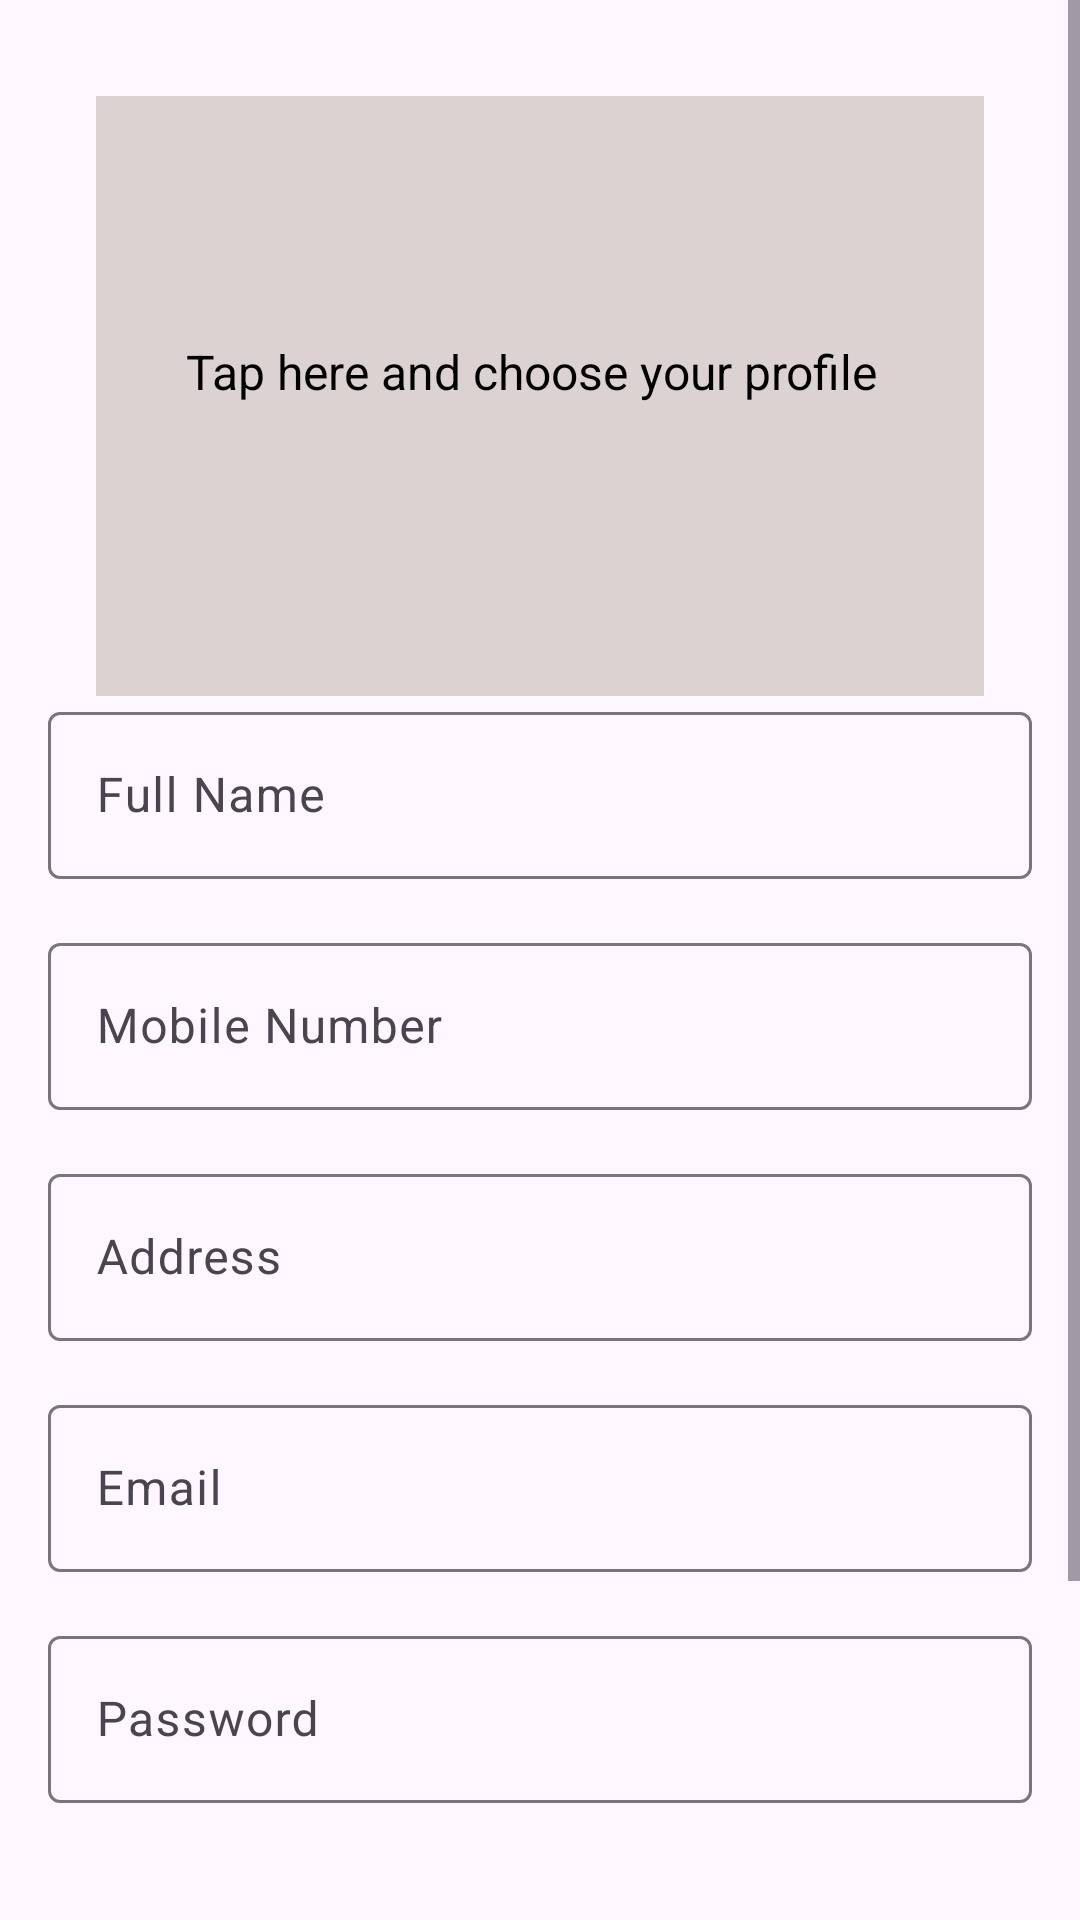

Reconstruct the res/layout file that produces this screen, plus the resources it refers to.
<!-- AndroidManifest.xml: application theme Theme.MissingPerson -->
<!-- res/layout/newaccount.xml -->
<?xml version="1.0" encoding="utf-8"?>
<ScrollView
    xmlns:android="http://schemas.android.com/apk/res/android"
    android:layout_width="match_parent"
    android:layout_height="match_parent">
    <LinearLayout
        xmlns:android="http://schemas.android.com/apk/res/android"
        android:layout_width="match_parent"
        android:layout_height="match_parent"
        android:orientation="vertical"
        android:padding="16dp">

        <RelativeLayout
            android:layout_width="match_parent"
            android:layout_height="wrap_content">

            <ImageView
                android:id="@+id/userimage"
                android:layout_width="match_parent"
                android:layout_height="200dp"
                android:scaleType="centerCrop"
                android:background="#DDD2D2"
                android:layout_marginTop="16dp"
                android:layout_marginStart="16dp"
                android:layout_marginEnd="16dp"/>
            <RelativeLayout
                android:layout_width="match_parent"
                android:layout_height="wrap_content"
                android:gravity="center">

                <ProgressBar
                    android:id="@+id/progressBarThree"
                    android:layout_width="wrap_content"
                    android:layout_height="wrap_content"
                    android:visibility="gone"/>

            </RelativeLayout>

            <TextView
                android:layout_width="wrap_content"
                android:layout_height="wrap_content"
                android:text="Tap here and choose your profile"
                android:textColor="@color/black"
                android:textSize="16sp"
                android:layout_centerInParent="true"
                android:paddingStart="30dp"
                android:background="#DDD2D2"
                android:padding="8dp"
                android:layout_alignStart="@id/userimage"
                android:layout_alignEnd="@id/userimage"/>
        </RelativeLayout>

        <com.google.android.material.textfield.TextInputLayout
            android:id="@+id/textInputLayoutFullName"
            android:layout_width="match_parent"
            android:layout_height="wrap_content"
            android:hint="Full Name"
            android:layout_marginBottom="16dp">

            <com.google.android.material.textfield.TextInputEditText
                android:id="@+id/editTextFullName"
                android:layout_width="match_parent"
                android:layout_height="wrap_content"
                android:inputType="textPersonName"/>

        </com.google.android.material.textfield.TextInputLayout>

        <com.google.android.material.textfield.TextInputLayout
            android:id="@+id/textInputLayoutMobileNumber"
            android:layout_width="match_parent"
            android:layout_height="wrap_content"
            android:hint="Mobile Number"
            android:layout_marginBottom="16dp">

            <com.google.android.material.textfield.TextInputEditText
                android:id="@+id/editTextMobileNumber"
                android:layout_width="match_parent"
                android:layout_height="wrap_content"
                android:inputType="phone"/>

        </com.google.android.material.textfield.TextInputLayout>

        <com.google.android.material.textfield.TextInputLayout
            android:id="@+id/textInputLayoutAddress"
            android:layout_width="match_parent"
            android:layout_height="wrap_content"
            android:hint="Address"
            android:layout_marginBottom="16dp">

            <com.google.android.material.textfield.TextInputEditText
                android:id="@+id/editTextAddress"
                android:layout_width="match_parent"
                android:layout_height="wrap_content"
                android:inputType="text"/>

        </com.google.android.material.textfield.TextInputLayout>

        <com.google.android.material.textfield.TextInputLayout
            android:id="@+id/textInputLayoutEmail"
            android:layout_width="match_parent"
            android:layout_height="wrap_content"
            android:hint="Email"
            android:layout_marginBottom="16dp">

            <com.google.android.material.textfield.TextInputEditText
                android:id="@+id/editTextEmail"
                android:layout_width="match_parent"
                android:layout_height="wrap_content"
                android:inputType="textEmailAddress"/>

        </com.google.android.material.textfield.TextInputLayout>

        <com.google.android.material.textfield.TextInputLayout
            android:id="@+id/textInputLayoutPassword"
            android:layout_width="match_parent"
            android:layout_height="wrap_content"
            android:hint="Password"
            android:layout_marginBottom="16dp">

            <com.google.android.material.textfield.TextInputEditText
                android:id="@+id/editTextPassword"
                android:layout_width="match_parent"
                android:layout_height="wrap_content"
                android:inputType="textPassword"/>

        </com.google.android.material.textfield.TextInputLayout>

        <CheckBox
            android:id="@+id/checkBoxShowPassword"
            android:layout_width="wrap_content"
            android:layout_height="wrap_content"
            android:text="Show Password"
            android:layout_marginTop="8dp"/>

        <Spinner
            android:id="@+id/spinnerGender"
            android:layout_width="match_parent"
            android:layout_height="wrap_content"
            android:layout_marginBottom="16dp"/>

        <Button
            android:id="@+id/buttonLogin"
            android:layout_width="match_parent"
            android:layout_height="wrap_content"
            android:text="Login"/>

    </LinearLayout>
</ScrollView>
<!-- resources referenced by this layout -->
<resources>
  <color name="black">#FF000000</color>
  <style name="Theme.MissingPerson" parent="Base.Theme.MissingPerson" />
  <style name="Base.Theme.MissingPerson" parent="Theme.Material3.DayNight.NoActionBar">
          
          
      </style>
</resources>
